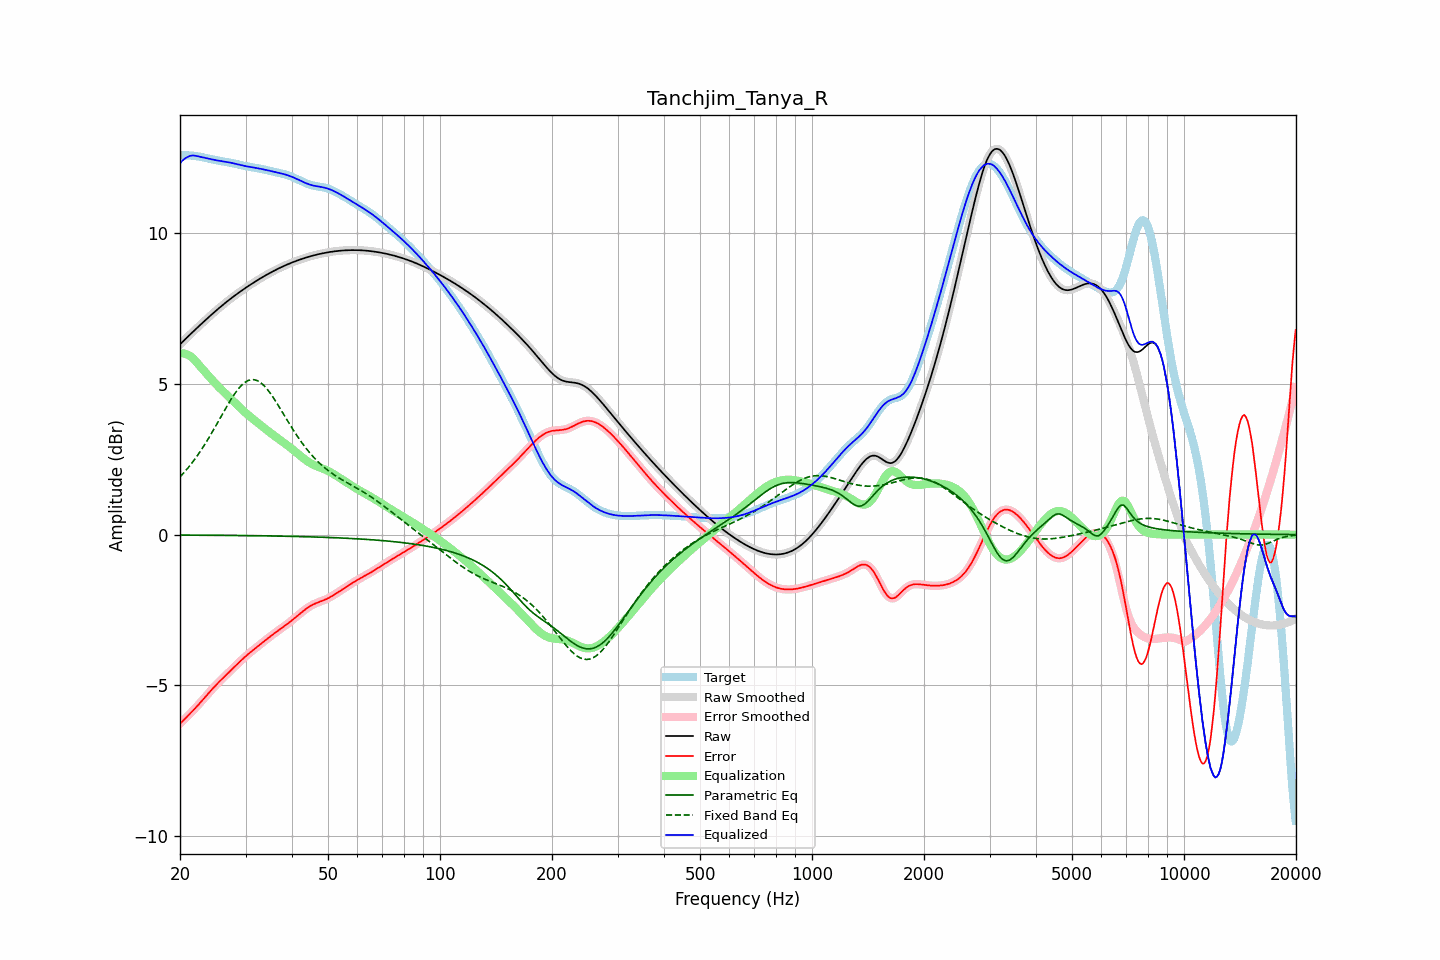

Values plotted in this chart, from the file beside it:
frequency, raw, error, smoothed, error_smoothed, equalization, parametric_eq, fixed_band_eq, equalized_raw, equalized_smoothed, target
20.00, 6.31, -6.27, 6.31, -6.27, 6.01, -0.01, 1.91, 12.32, 12.32, 12.58
20.20, 6.36, -6.22, 6.36, -6.22, 6.01, -0.01, 1.97, 12.37, 12.37, 12.58
20.40, 6.41, -6.17, 6.41, -6.17, 6.01, -0.01, 2.03, 12.42, 12.42, 12.58
20.61, 6.47, -6.11, 6.47, -6.11, 6.00, -0.02, 2.09, 12.46, 12.46, 12.58
20.81, 6.52, -6.06, 6.52, -6.06, 5.98, -0.02, 2.15, 12.50, 12.50, 12.58
21.02, 6.57, -6.00, 6.57, -6.00, 5.96, -0.02, 2.21, 12.53, 12.53, 12.57
21.23, 6.62, -5.95, 6.62, -5.95, 5.93, -0.02, 2.28, 12.55, 12.55, 12.57
21.44, 6.67, -5.90, 6.67, -5.90, 5.90, -0.02, 2.35, 12.57, 12.57, 12.57
21.66, 6.72, -5.84, 6.72, -5.84, 5.85, -0.02, 2.41, 12.57, 12.57, 12.56
21.87, 6.77, -5.78, 6.77, -5.78, 5.79, -0.02, 2.49, 12.57, 12.57, 12.56
22.09, 6.82, -5.73, 6.82, -5.73, 5.73, -0.02, 2.56, 12.56, 12.56, 12.55
22.31, 6.87, -5.67, 6.87, -5.67, 5.67, -0.02, 2.63, 12.55, 12.55, 12.54
22.54, 6.92, -5.61, 6.92, -5.61, 5.61, -0.02, 2.71, 12.53, 12.53, 12.53
22.76, 6.97, -5.55, 6.97, -5.55, 5.55, -0.02, 2.79, 12.52, 12.52, 12.52
22.99, 7.02, -5.49, 7.02, -5.49, 5.49, -0.02, 2.87, 12.51, 12.51, 12.51
23.22, 7.07, -5.43, 7.07, -5.43, 5.43, -0.02, 2.96, 12.50, 12.50, 12.50
23.45, 7.12, -5.37, 7.12, -5.37, 5.37, -0.02, 3.04, 12.49, 12.49, 12.49
23.69, 7.17, -5.31, 7.17, -5.31, 5.31, -0.02, 3.13, 12.47, 12.47, 12.47
23.92, 7.22, -5.25, 7.22, -5.25, 5.25, -0.02, 3.21, 12.46, 12.46, 12.46
24.16, 7.26, -5.19, 7.26, -5.19, 5.19, -0.02, 3.30, 12.45, 12.45, 12.45
24.40, 7.31, -5.13, 7.31, -5.13, 5.13, -0.02, 3.39, 12.44, 12.44, 12.44
24.65, 7.36, -5.07, 7.36, -5.07, 5.07, -0.02, 3.49, 12.43, 12.43, 12.43
24.89, 7.41, -5.01, 7.41, -5.01, 5.01, -0.02, 3.58, 12.42, 12.42, 12.42
25.14, 7.45, -4.95, 7.45, -4.96, 4.96, -0.02, 3.67, 12.41, 12.41, 12.41
25.39, 7.50, -4.90, 7.50, -4.90, 4.90, -0.02, 3.77, 12.40, 12.40, 12.40
25.65, 7.54, -4.85, 7.54, -4.85, 4.85, -0.02, 3.86, 12.39, 12.39, 12.39
25.91, 7.59, -4.79, 7.59, -4.79, 4.79, -0.02, 3.96, 12.38, 12.38, 12.38
26.16, 7.63, -4.74, 7.63, -4.74, 4.74, -0.02, 4.05, 12.37, 12.37, 12.37
26.43, 7.67, -4.69, 7.67, -4.69, 4.69, -0.03, 4.15, 12.36, 12.36, 12.36
26.69, 7.72, -4.64, 7.72, -4.64, 4.64, -0.03, 4.24, 12.36, 12.36, 12.36
26.96, 7.76, -4.59, 7.76, -4.59, 4.59, -0.03, 4.33, 12.35, 12.35, 12.35
27.23, 7.80, -4.54, 7.80, -4.54, 4.53, -0.03, 4.42, 12.34, 12.34, 12.34
27.50, 7.84, -4.48, 7.84, -4.48, 4.48, -0.03, 4.51, 12.32, 12.32, 12.32
27.77, 7.88, -4.43, 7.88, -4.43, 4.43, -0.03, 4.59, 12.31, 12.31, 12.31
28.05, 7.92, -4.38, 7.92, -4.38, 4.38, -0.03, 4.67, 12.30, 12.30, 12.30
28.33, 7.96, -4.33, 7.96, -4.33, 4.33, -0.03, 4.74, 12.29, 12.29, 12.29
28.62, 8.00, -4.28, 8.00, -4.28, 4.28, -0.03, 4.81, 12.28, 12.28, 12.28
28.90, 8.04, -4.22, 8.04, -4.22, 4.22, -0.03, 4.87, 12.26, 12.26, 12.26
29.19, 8.08, -4.17, 8.08, -4.17, 4.17, -0.03, 4.94, 12.25, 12.25, 12.25
29.48, 8.11, -4.12, 8.11, -4.12, 4.12, -0.03, 4.98, 12.24, 12.24, 12.24
29.78, 8.15, -4.08, 8.15, -4.08, 4.08, -0.03, 5.03, 12.23, 12.23, 12.23
30.08, 8.19, -4.03, 8.19, -4.03, 4.03, -0.03, 5.07, 12.22, 12.22, 12.22
30.38, 8.22, -3.98, 8.22, -3.98, 3.98, -0.03, 5.10, 12.21, 12.21, 12.20
30.68, 8.26, -3.94, 8.26, -3.94, 3.94, -0.03, 5.12, 12.20, 12.20, 12.19
30.99, 8.29, -3.89, 8.29, -3.89, 3.89, -0.03, 5.14, 12.19, 12.19, 12.19
31.30, 8.33, -3.85, 8.33, -3.85, 3.85, -0.04, 5.14, 12.18, 12.18, 12.18
31.61, 8.36, -3.81, 8.36, -3.81, 3.81, -0.04, 5.14, 12.17, 12.17, 12.17
31.93, 8.40, -3.76, 8.40, -3.76, 3.76, -0.04, 5.12, 12.16, 12.16, 12.16
32.24, 8.43, -3.72, 8.43, -3.72, 3.72, -0.04, 5.11, 12.15, 12.15, 12.15
32.57, 8.46, -3.68, 8.46, -3.68, 3.68, -0.04, 5.08, 12.14, 12.14, 12.14
32.89, 8.49, -3.64, 8.49, -3.64, 3.64, -0.04, 5.04, 12.13, 12.13, 12.13
33.22, 8.53, -3.59, 8.53, -3.59, 3.59, -0.04, 5.00, 12.12, 12.12, 12.12
33.55, 8.56, -3.55, 8.56, -3.55, 3.55, -0.04, 4.95, 12.11, 12.11, 12.11
33.89, 8.59, -3.51, 8.59, -3.51, 3.51, -0.04, 4.90, 12.10, 12.10, 12.10
34.23, 8.62, -3.47, 8.62, -3.47, 3.47, -0.04, 4.84, 12.08, 12.08, 12.08
34.57, 8.65, -3.42, 8.65, -3.42, 3.43, -0.04, 4.77, 12.07, 12.07, 12.07
34.92, 8.68, -3.38, 8.68, -3.38, 3.38, -0.04, 4.70, 12.06, 12.06, 12.06
35.27, 8.71, -3.34, 8.71, -3.34, 3.34, -0.05, 4.62, 12.05, 12.05, 12.05
35.62, 8.73, -3.30, 8.73, -3.30, 3.30, -0.05, 4.55, 12.04, 12.04, 12.04
35.97, 8.76, -3.26, 8.76, -3.26, 3.26, -0.05, 4.46, 12.03, 12.03, 12.02
... 635 more rows
